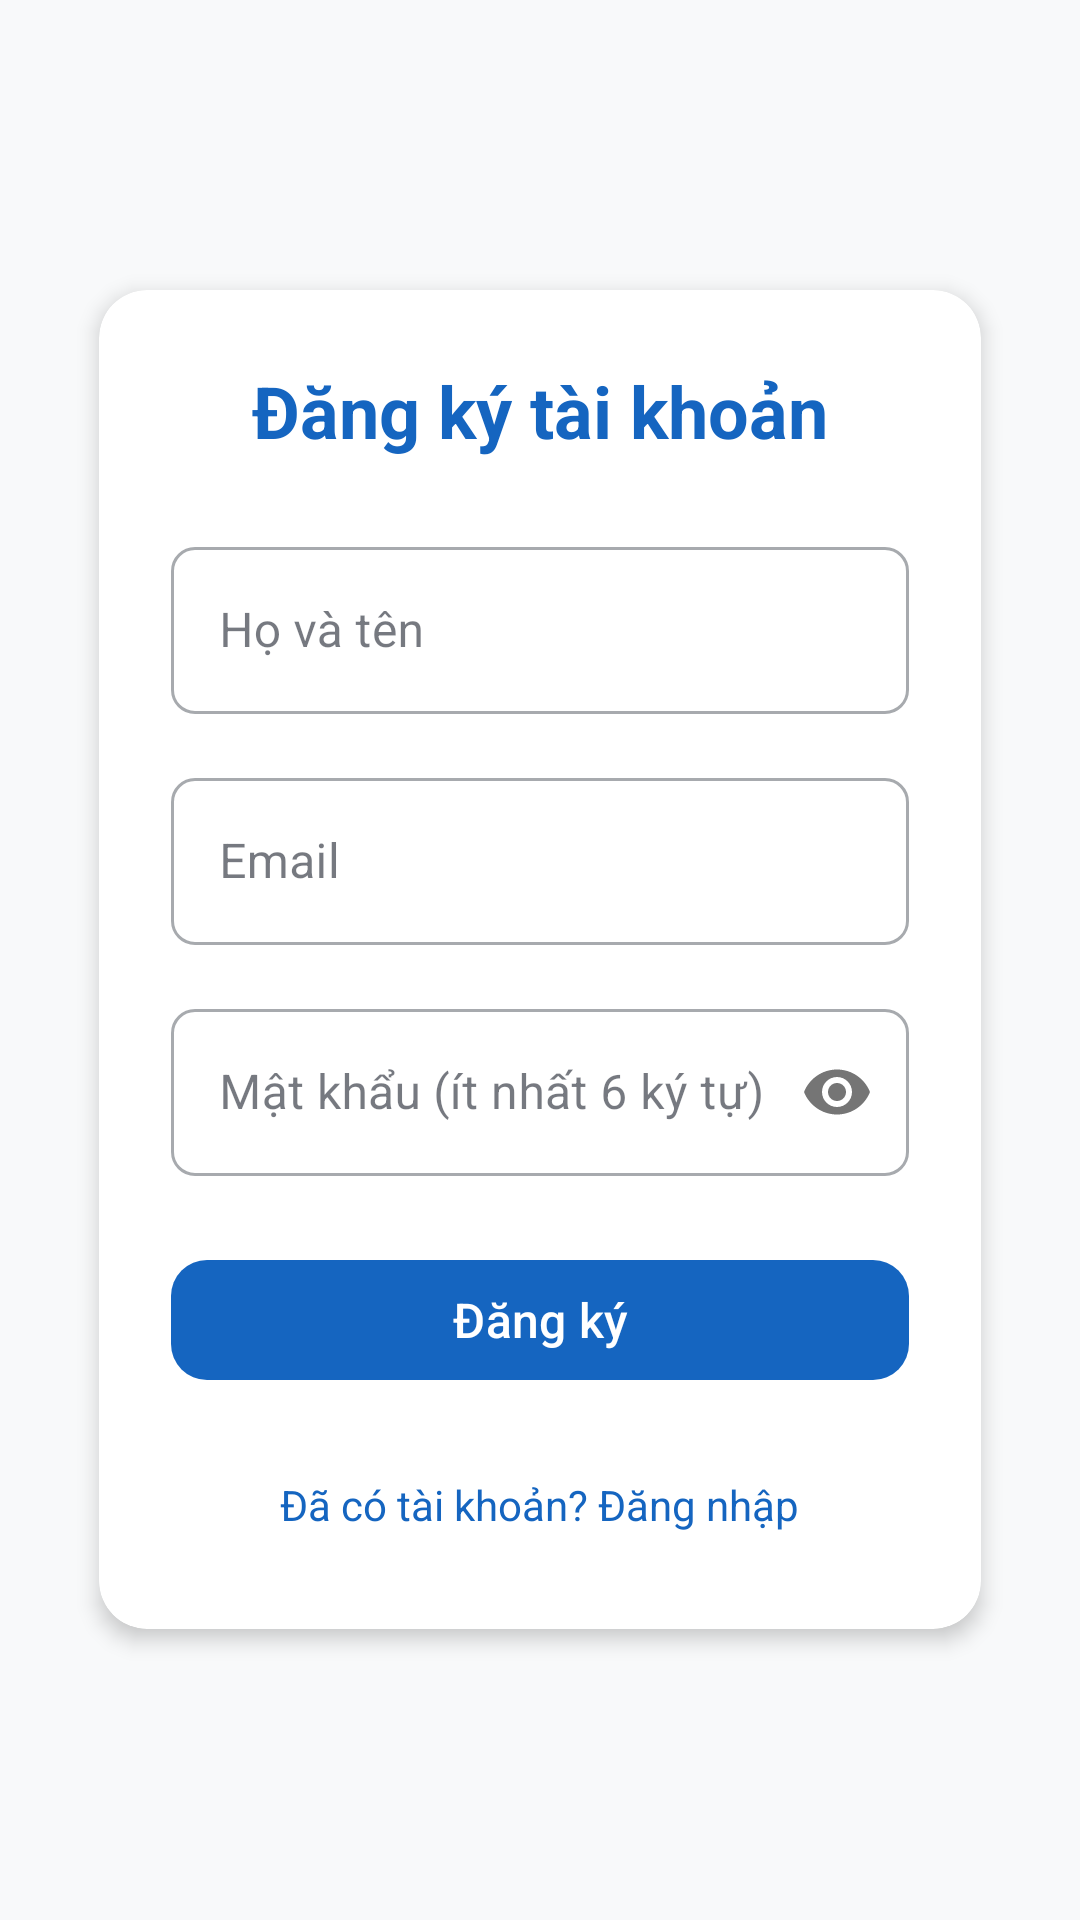

The Android layout XML behind this screen, and the referenced resources:
<!-- AndroidManifest.xml: application theme Theme.BaoCaoSuCo -->
<!-- res/layout/auth_register.xml -->
<?xml version="1.0" encoding="utf-8"?>
<ScrollView xmlns:android="http://schemas.android.com/apk/res/android"
    xmlns:app="http://schemas.android.com/apk/res-auto"
    android:layout_width="match_parent"
    android:layout_height="match_parent"
    android:background="@color/bg_light"
    android:fillViewport="true"
    android:fitsSystemWindows="true">

    <LinearLayout
        android:layout_width="match_parent"
        android:layout_height="wrap_content"
        android:gravity="center"
        android:orientation="vertical"
        android:padding="24dp">

        <androidx.cardview.widget.CardView
            android:layout_width="match_parent"
            android:layout_height="wrap_content"
            app:cardBackgroundColor="@color/white"
            app:cardCornerRadius="16dp"
            app:cardElevation="4dp"
            app:cardUseCompatPadding="true">

            <LinearLayout
                android:layout_width="match_parent"
                android:layout_height="wrap_content"
                android:gravity="center_horizontal"
                android:orientation="vertical"
                android:padding="24dp">

                <TextView
                    android:id="@+id/auth_register_title"
                    android:layout_width="wrap_content"
                    android:layout_height="wrap_content"
                    android:layout_marginBottom="24dp"
                    android:text="@string/auth_title_register"
                    android:textColor="@color/primary"
                    android:textSize="24sp"
                    android:textStyle="bold" />

                <com.google.android.material.textfield.TextInputLayout
                    style="@style/Widget.MaterialComponents.TextInputLayout.OutlinedBox"
                    android:layout_width="match_parent"
                    android:layout_height="wrap_content"
                    android:layout_marginBottom="16dp"
                    android:hint="@string/auth_hint_display_name"
                    app:boxCornerRadiusBottomEnd="8dp"
                    app:boxCornerRadiusBottomStart="8dp"
                    app:boxCornerRadiusTopEnd="8dp"
                    app:boxCornerRadiusTopStart="8dp">

                    <com.google.android.material.textfield.TextInputEditText
                        android:id="@+id/auth_register_name"
                        android:layout_width="match_parent"
                        android:layout_height="wrap_content"
                        android:autofillHints="name"
                        android:inputType="textPersonName"
                        android:textColor="@color/text_primary" />
                </com.google.android.material.textfield.TextInputLayout>

                <com.google.android.material.textfield.TextInputLayout
                    style="@style/Widget.MaterialComponents.TextInputLayout.OutlinedBox"
                    android:layout_width="match_parent"
                    android:layout_height="wrap_content"
                    android:layout_marginBottom="16dp"
                    android:hint="@string/auth_hint_email"
                    app:boxCornerRadiusBottomEnd="8dp"
                    app:boxCornerRadiusBottomStart="8dp"
                    app:boxCornerRadiusTopEnd="8dp"
                    app:boxCornerRadiusTopStart="8dp">

                    <com.google.android.material.textfield.TextInputEditText
                        android:id="@+id/auth_register_email"
                        android:layout_width="match_parent"
                        android:layout_height="wrap_content"
                        android:autofillHints="emailAddress"
                        android:inputType="textEmailAddress"
                        android:textColor="@color/text_primary" />
                </com.google.android.material.textfield.TextInputLayout>

                <com.google.android.material.textfield.TextInputLayout
                    style="@style/Widget.MaterialComponents.TextInputLayout.OutlinedBox"
                    android:layout_width="match_parent"
                    android:layout_height="wrap_content"
                    android:layout_marginBottom="24dp"
                    android:hint="@string/auth_hint_password"
                    app:boxCornerRadiusBottomEnd="8dp"
                    app:boxCornerRadiusBottomStart="8dp"
                    app:boxCornerRadiusTopEnd="8dp"
                    app:boxCornerRadiusTopStart="8dp"
                    app:passwordToggleEnabled="true">

                    <com.google.android.material.textfield.TextInputEditText
                        android:id="@+id/auth_register_password"
                        android:layout_width="match_parent"
                        android:layout_height="wrap_content"
                        android:autofillHints="newPassword"
                        android:inputType="textPassword"
                        android:textColor="@color/text_primary" />
                </com.google.android.material.textfield.TextInputLayout>

                <com.google.android.material.button.MaterialButton
                    android:id="@+id/auth_register_btn"
                    android:layout_width="match_parent"
                    android:layout_height="48dp"
                    android:text="@string/auth_btn_register"
                    android:textColor="@color/white"
                    android:textSize="16sp"
                    app:backgroundTint="@color/primary"
                    app:cornerRadius="12dp" />

                <TextView
                    android:id="@+id/auth_register_link_login"
                    android:layout_width="wrap_content"
                    android:layout_height="wrap_content"
                    android:layout_marginTop="20dp"
                    android:padding="8dp"
                    android:text="@string/auth_link_go_login"
                    android:textColor="@color/primary"
                    android:textSize="14sp" />

            </LinearLayout>
        </androidx.cardview.widget.CardView>

    </LinearLayout>
</ScrollView>
<!-- resources referenced by this layout -->
<resources>
  <color name="bg_light">#F8F9FA</color>
  <color name="primary">#FF1565C0</color>
  <color name="text_primary">#FF1F2937</color>
  <color name="white">#FFFFFFFF</color>
  <string name="auth_btn_register">Đăng ký</string>
  <string name="auth_hint_display_name">Họ và tên</string>
  <string name="auth_hint_email">Email</string>
  <string name="auth_hint_password">Mật khẩu (ít nhất 6 ký tự)</string>
  <string name="auth_link_go_login">Đã có tài khoản? Đăng nhập</string>
  <string name="auth_title_register">Đăng ký tài khoản</string>
  <style name="Theme.BaoCaoSuCo" parent="Base.Theme.BaoCaoSuCo" />
  <style name="Base.Theme.BaoCaoSuCo" parent="Theme.Material3.DayNight.NoActionBar">
          <item name="colorPrimary">@color/pink_primary</item>
          <item name="colorOnPrimary">@color/white</item>
          <item name="colorPrimaryContainer">@color/pink_light</item>
          <item name="colorOnPrimaryContainer">@color/pink_primary_dark</item>
  
          <item name="colorSecondary">@color/blue_primary</item>
          <item name="colorOnSecondary">@color/white</item>
          <item name="colorSecondaryContainer">@color/blue_light</item>
          <item name="colorOnSecondaryContainer">@color/blue_dark</item>
  
          <item name="android:colorBackground">@color/bg_light</item>
          <item name="colorSurface">@color/surface_light</item>
          <item name="colorOnSurface">@color/text_primary_light</item>
          <item name="colorOnSurfaceVariant">@color/text_secondary_light</item>
  
          <item name="android:statusBarColor">@color/transparent</item>
          <item name="android:windowLightStatusBar" tools:targetApi="m">true</item>
  
          <item name="colorPrimaryDark">@color/primary_dark</item>
      </style>
  <color name="pink_primary">#F05D78</color>
  <color name="pink_light">#FFF0F3</color>
  <color name="pink_primary_dark">#D83A56</color>
  <color name="blue_primary">#54A0FF</color>
  <color name="blue_light">#A8E5F8</color>
  <color name="blue_dark">#2E86DE</color>
  <color name="surface_light">#FFFFFF</color>
  <color name="text_primary_light">#1A202C</color>
  <color name="text_secondary_light">#718096</color>
  <color name="transparent">#00000000</color>
  <color name="primary_dark">#FF0D47A1</color>
</resources>
